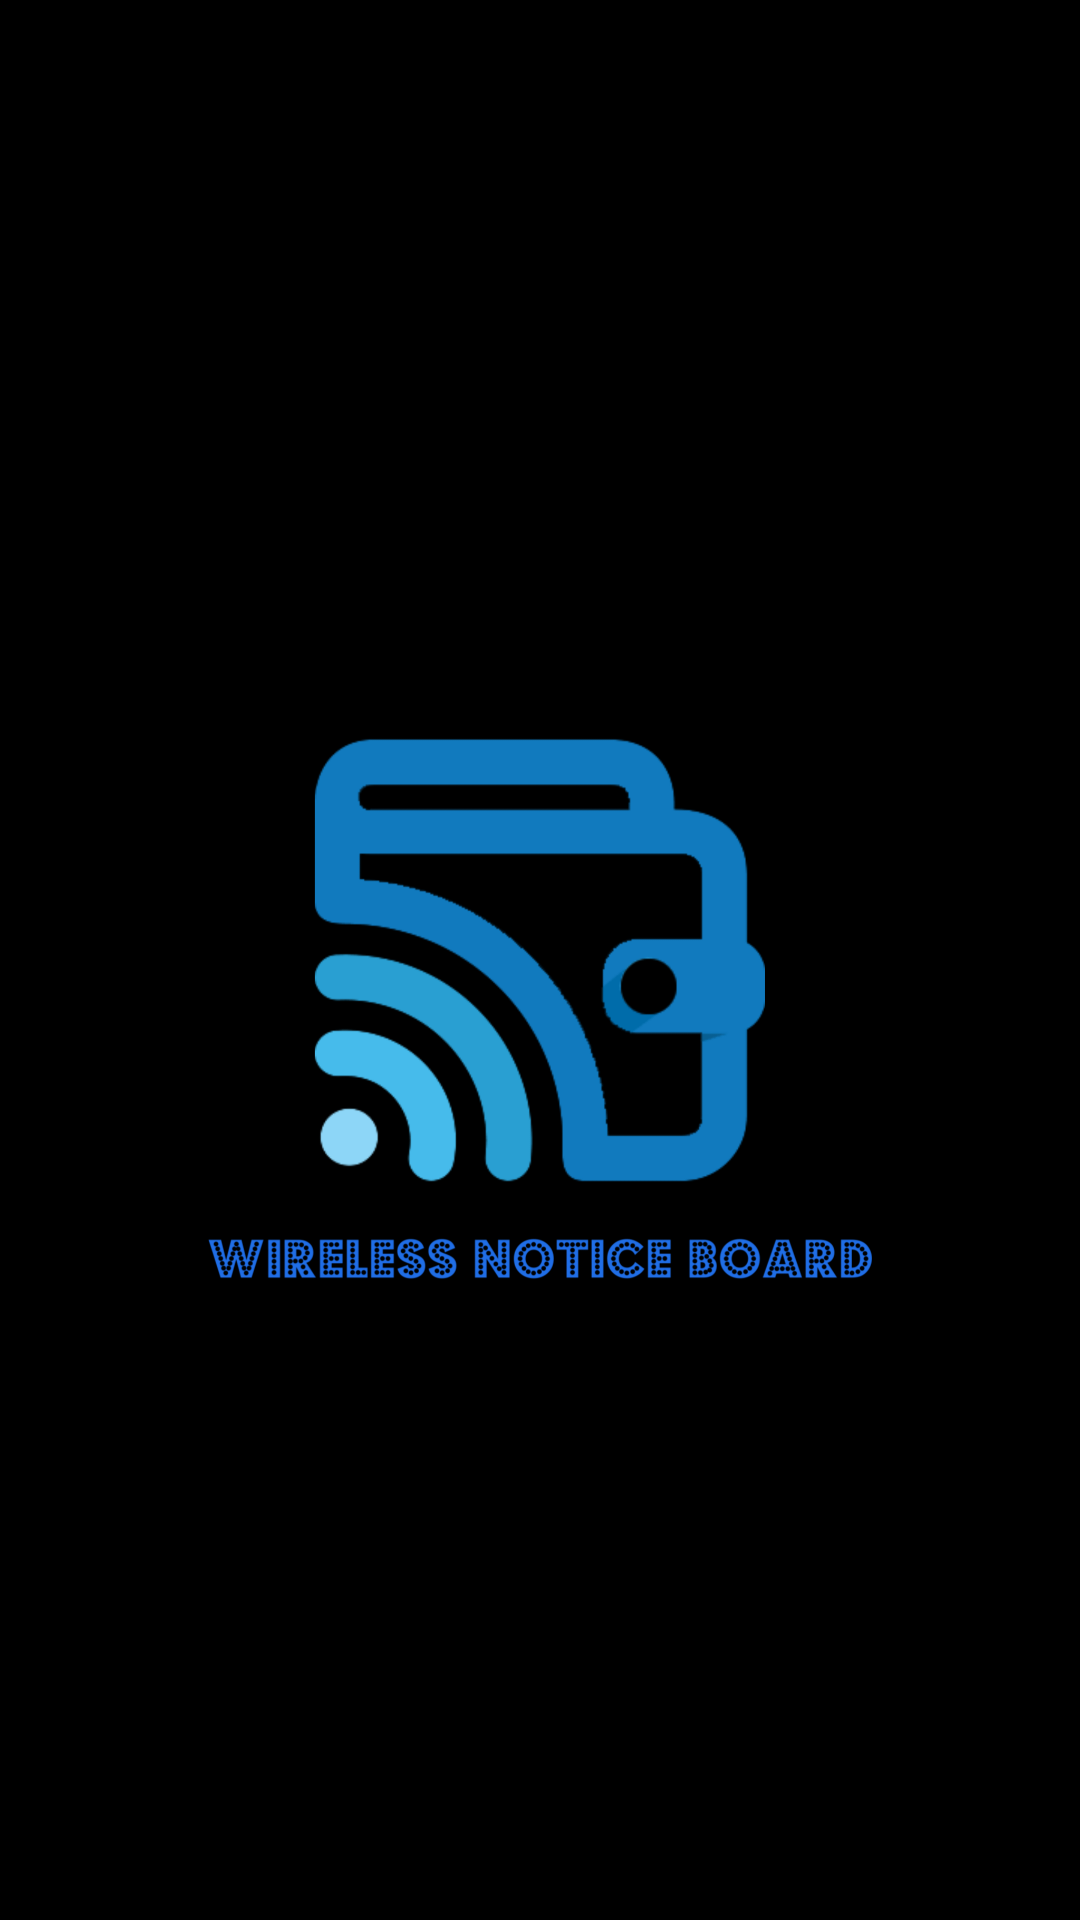

Write the Android layout XML for this screen, with the resource values it uses.
<!-- AndroidManifest.xml: application theme Theme.V2 -->
<!-- res/layout/activity_splash_screen.xml -->
<?xml version="1.0" encoding="utf-8"?>
<RelativeLayout xmlns:android="http://schemas.android.com/apk/res/android"
    xmlns:app="http://schemas.android.com/apk/res-auto"
    xmlns:tools="http://schemas.android.com/tools"
    android:layout_width="match_parent"
    android:layout_height="match_parent"
    android:background="@color/black"
    tools:context=".SplashScreen">


    <LinearLayout
        android:layout_width="match_parent"
        android:layout_height="wrap_content"
        android:orientation="vertical">


        <ImageView
            android:id="@+id/imageView"
            android:layout_width="wrap_content"
            android:layout_height="wrap_content"
            android:layout_gravity="center"
            app:srcCompat="@drawable/open" />


    </LinearLayout>

</RelativeLayout>
<!-- resources referenced by this layout -->
<resources>
  <color name="black">#FF000000</color>
  <!-- drawable open: png bitmap (drawable, 200410 bytes) -->
  <style name="Theme.V2" parent="Theme.MaterialComponents.DayNight.NoActionBar">
          
          <item name="colorPrimary">#1566e0</item>
          <item name="colorPrimaryVariant">@color/black</item>
          <item name="colorOnPrimary">@color/white</item>
          
          <item name="colorSecondary">@color/teal_200</item>
          <item name="colorSecondaryVariant">@color/teal_700</item>
          <item name="colorOnSecondary">@color/black</item>
          
          <item name="android:statusBarColor" tools:targetApi="l">?attr/colorPrimaryVariant</item>
          
      </style>
  <color name="white">#FFFFFFFF</color>
  <color name="teal_200">#FF03DAC5</color>
  <color name="teal_700">#FF018786</color>
</resources>
